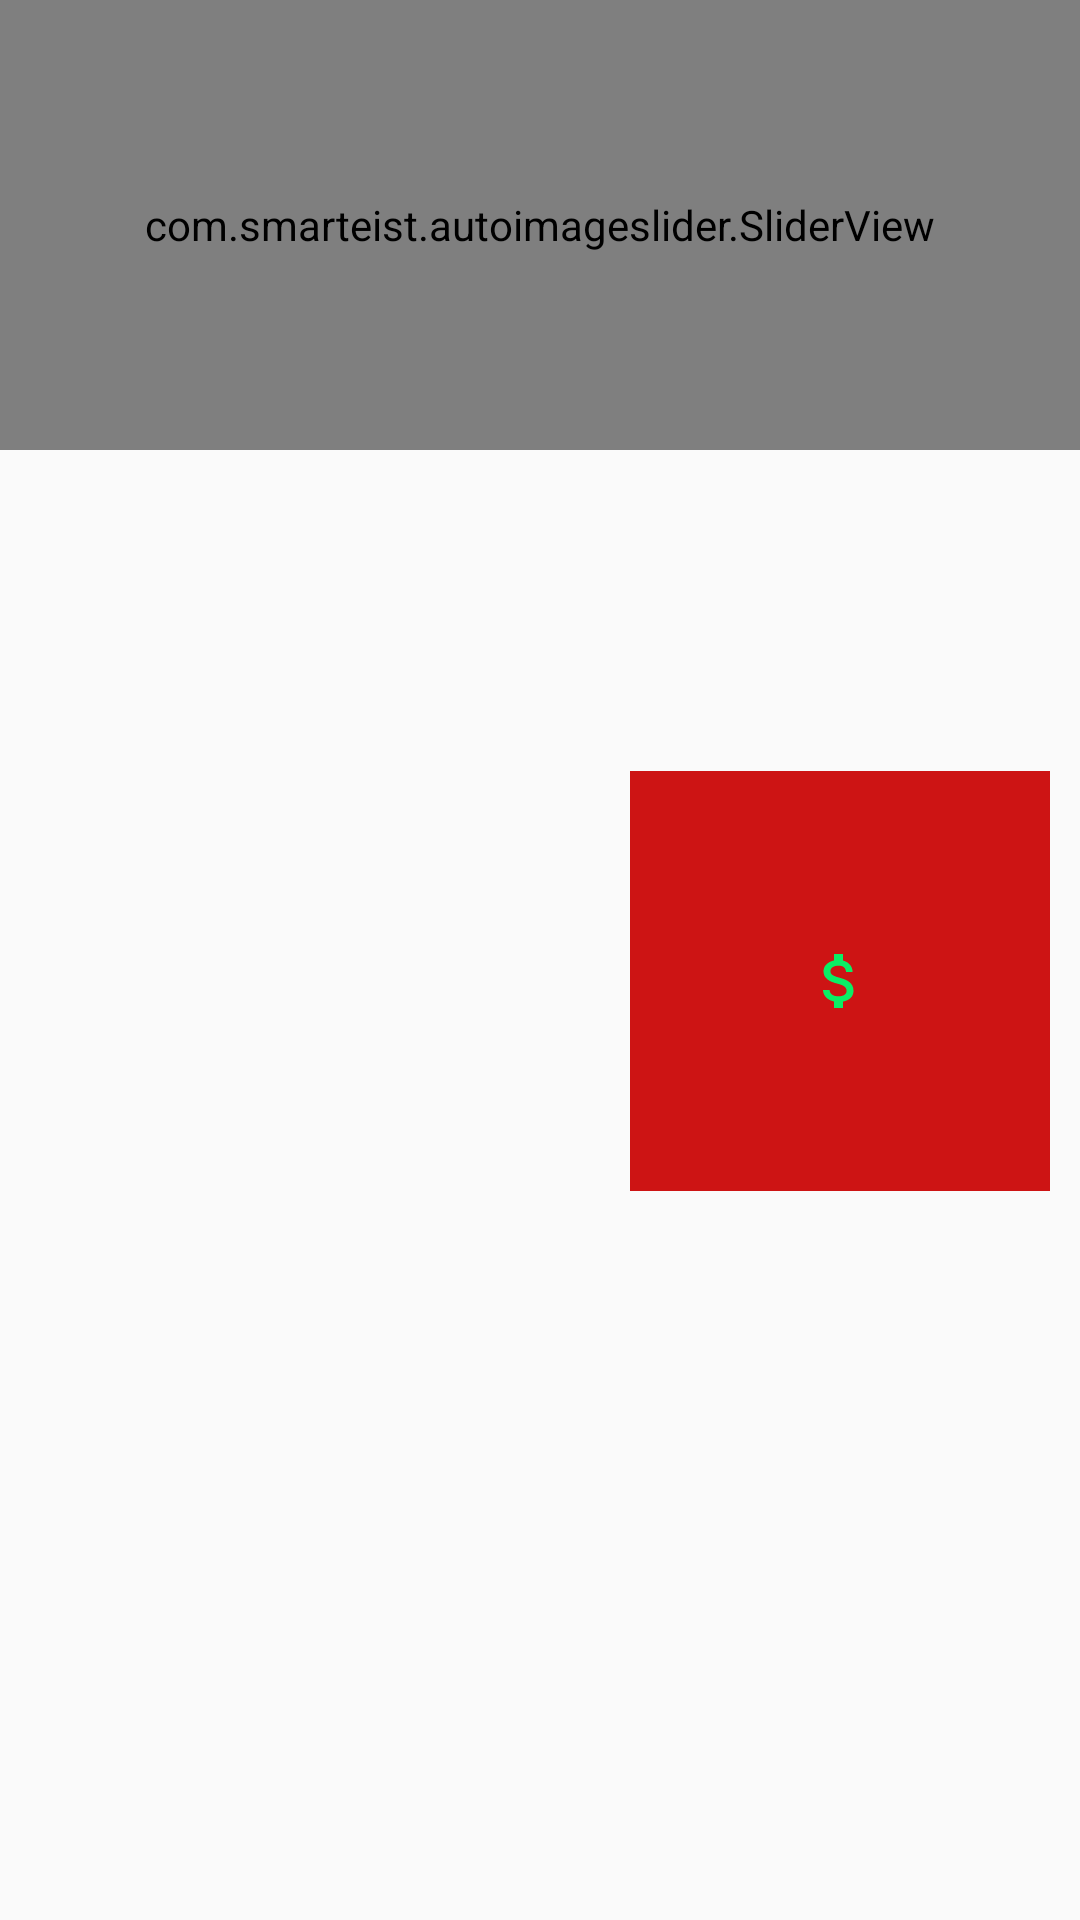

The Android layout XML behind this screen, and the referenced resources:
<!-- AndroidManifest.xml: application theme Base.Theme.DataTerminal -->
<!-- res/layout/activity_info_food.xml -->
<?xml version="1.0" encoding="utf-8"?>
<androidx.constraintlayout.widget.ConstraintLayout
    xmlns:android="http://schemas.android.com/apk/res/android"
    xmlns:app="http://schemas.android.com/apk/res-auto"
    xmlns:tools="http://schemas.android.com/tools"
    android:layout_width="match_parent"
    android:layout_height="match_parent"
    tools:context=".InfoFood"
    tools:ignore="MissingConstraints"
    android:orientation="horizontal">


    <com.smarteist.autoimageslider.SliderView
        android:id="@+id/sliderT"
        android:layout_width="match_parent"
        android:layout_height="150dp"
        android:layout_centerHorizontal="true"
        app:layout_constraintEnd_toEndOf="parent"
        app:layout_constraintStart_toStartOf="parent"
        app:layout_constraintTop_toTopOf="parent"
        app:sliderAnimationDuration="600"
        app:sliderAutoCycleDirection="back_and_forth"
        app:sliderIndicatorAnimationDuration="600"
        app:sliderIndicatorEnabled="true"
        app:sliderIndicatorGravity="center_horizontal|bottom"
        app:sliderIndicatorMargin="15dp"
        app:sliderIndicatorOrientation="horizontal"
        app:sliderIndicatorPadding="3dp"
        app:sliderIndicatorRadius="2dp"
        app:sliderIndicatorSelectedColor="#5A5A5A"
        app:sliderIndicatorUnselectedColor="#FFF"
        app:sliderScrollTimeInSec="1" >

    </com.smarteist.autoimageslider.SliderView>

    <TextView
        android:id="@+id/tvTitle"
        android:layout_width="0dp"
        android:layout_height="wrap_content"
        app:layout_constraintEnd_toEndOf="parent"
        app:layout_constraintStart_toStartOf="parent"
        app:layout_constraintTop_toBottomOf="@+id/sliderT" />

    <TextView
        android:id="@+id/tvStock"
        android:layout_width="0dp"
        android:layout_height="wrap_content"
        android:layout_marginTop="20dp"
        app:layout_constraintEnd_toEndOf="parent"
        app:layout_constraintStart_toStartOf="parent"
        app:layout_constraintTop_toBottomOf="@+id/tvTitle" />

    <TextView
        android:id="@+id/tvDescription"
        android:layout_width="0dp"
        android:layout_height="wrap_content"
        android:layout_marginTop="15dp"
        app:layout_constraintEnd_toEndOf="parent"
        app:layout_constraintStart_toStartOf="parent"
        app:layout_constraintTop_toBottomOf="@+id/tvStock" />

    <ImageButton
        android:id="@+id/btAdd"
        android:layout_width="140dp"
        android:layout_height="140dp"
        android:layout_marginTop="15dp"
        android:layout_marginEnd="10dp"
        android:background="#CD1414"
        android:scrollbarSize="15dp"
        app:layout_constraintEnd_toEndOf="parent"
        app:layout_constraintTop_toBottomOf="@+id/tvDescription"
        app:srcCompat="@drawable/baseline_attach_money_24" />


</androidx.constraintlayout.widget.ConstraintLayout>
<!-- resources referenced by this layout -->
<resources>
  <!-- drawable baseline_attach_money_24 (drawable) -->
  <vector android:height="24dp" android:tint="#0AEE65"
      android:viewportHeight="24" android:viewportWidth="24"
      android:width="24dp" xmlns:android="http://schemas.android.com/apk/res/android">
      <path android:fillColor="@android:color/white" android:pathData="M11.8,10.9c-2.27,-0.59 -3,-1.2 -3,-2.15 0,-1.09 1.01,-1.85 2.7,-1.85 1.78,0 2.44,0.85 2.5,2.1h2.21c-0.07,-1.72 -1.12,-3.3 -3.21,-3.81V3h-3v2.16c-1.94,0.42 -3.5,1.68 -3.5,3.61 0,2.31 1.91,3.46 4.7,4.13 2.5,0.6 3,1.48 3,2.41 0,0.69 -0.49,1.79 -2.7,1.79 -2.06,0 -2.87,-0.92 -2.98,-2.1h-2.2c0.12,2.19 1.76,3.42 3.68,3.83V21h3v-2.15c1.95,-0.37 3.5,-1.5 3.5,-3.55 0,-2.84 -2.43,-3.81 -4.7,-4.4z"/>
  </vector>
  <style name="Base.Theme.DataTerminal" parent="Theme.AppCompat.DayNight.NoActionBar">
          
          
  
  
      </style>
      @android:style/Theme.Holo.NoActionBar.Fullscreen
</resources>
